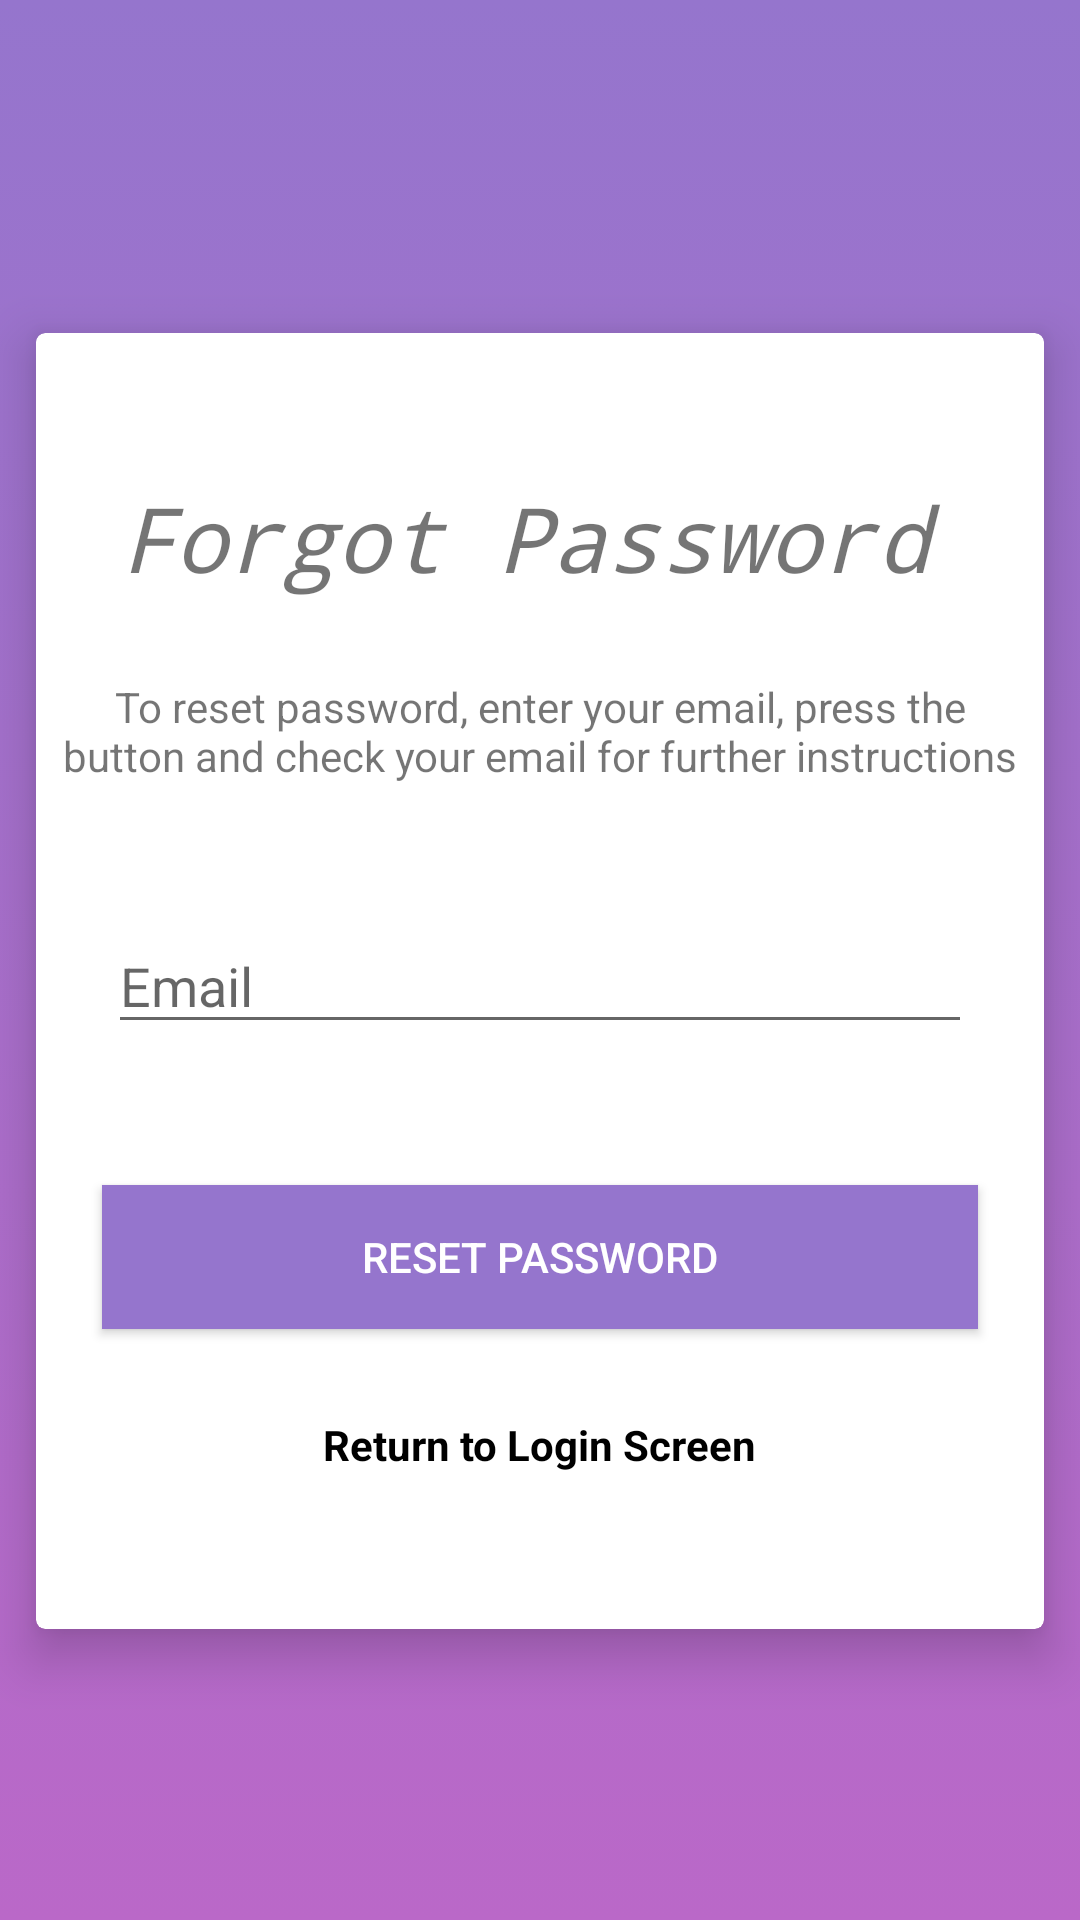

Layout XML and referenced resources for this Android screen:
<!-- AndroidManifest.xml: application theme Theme.FoodOrderingApp -->
<!-- res/layout/activity_forget.xml -->
<?xml version="1.0" encoding="utf-8"?>
<androidx.constraintlayout.widget.ConstraintLayout xmlns:android="http://schemas.android.com/apk/res/android"
    xmlns:app="http://schemas.android.com/apk/res-auto"
    xmlns:tools="http://schemas.android.com/tools"
    android:layout_width="match_parent"
    android:layout_height="match_parent"
    android:background="@drawable/main_color_selector"
    tools:context=".forget">



    <androidx.cardview.widget.CardView
        android:layout_width="336dp"
        android:layout_height="432dp"
        android:layout_marginBottom="8dp"
        android:layout_marginEnd="8dp"
        android:layout_marginStart="8dp"
        android:layout_marginTop="36dp"
        app:cardCornerRadius="3dp"
        app:cardElevation="10dp"
        app:layout_constraintBottom_toBottomOf="parent"
        app:layout_constraintEnd_toEndOf="parent"
        app:layout_constraintStart_toStartOf="parent"
        app:layout_constraintTop_toTopOf="parent"
        app:layout_constraintVertical_bias="0.457">


        <RelativeLayout
            android:layout_width="match_parent"
            android:layout_height="match_parent">

            <TextView
                android:id="@+id/fpTextView"
                android:layout_width="280dp"
                android:layout_height="wrap_content"
                android:layout_alignParentTop="true"
                android:layout_centerHorizontal="true"
                android:layout_marginTop="48dp"
                android:text="@string/forgotPasswordText"
                android:textSize="30sp"
                android:textStyle="italic"
                android:typeface="monospace" />

            <TextView
                android:id="@+id/fpInstructionsTextView"
                android:layout_width="wrap_content"
                android:layout_height="wrap_content"
                android:layout_alignParentTop="true"
                android:layout_centerHorizontal="true"
                android:layout_marginTop="115dp"
                android:gravity="center"
                android:paddingLeft="5dp"
                android:paddingRight="5dp"
                android:text="@string/resetPasswordText"
                android:textSize="14sp" />

            <EditText
                android:id="@+id/fpResetEditText"
                android:layout_width="288dp"
                android:layout_height="42dp"
                android:layout_centerInParent="true"
                android:ems="10"
                android:hint="@string/emailEdit"
                android:inputType="textEmailAddress" />

            <Button
                android:id="@+id/fpResetButton"
                android:layout_width="292dp"
                android:layout_height="wrap_content"
                android:layout_alignParentBottom="true"
                android:layout_centerHorizontal="true"
                android:layout_marginBottom="100dp"
                android:background="#9575CD"
                android:text="@string/resetPasswordBtn"
                android:textColor="@android:color/white" />

            <TextView
                android:id="@+id/fpReturnToLoginTextView"
                android:layout_width="wrap_content"
                android:layout_height="wrap_content"
                android:layout_alignParentBottom="true"
                android:layout_centerHorizontal="true"
                android:layout_marginBottom="52dp"
                android:text="@string/returnToLoginTextView"
                android:textColor="@android:color/black"
                android:textStyle="bold" />
        </RelativeLayout>
    </androidx.cardview.widget.CardView>
</androidx.constraintlayout.widget.ConstraintLayout>
<!-- resources referenced by this layout -->
<resources>
  <!-- drawable main_color_selector (drawable) -->
  <?xml version="1.0" encoding="utf-8"?>
  <selector xmlns:android="http://schemas.android.com/apk/res/android">
      <item>
          <shape>
              <gradient
                  android:angle="90"
                  android:startColor="#BA68C8"
                  android:endColor="#9575CD"
                  android:type="linear" />
          </shape>
      </item>
  </selector>
  <string name="emailEdit">Email</string>
  <string name="forgotPasswordText">Forgot Password</string>
  <string name="resetPasswordBtn">Reset Password</string>
  <string name="resetPasswordText">To reset password, enter your email, press the button and check your email for further instructions</string>
  <string name="returnToLoginTextView">Return to Login Screen</string>
  <style name="Theme.FoodOrderingApp" parent="Theme.AppCompat.DayNight.NoActionBar">
          
          <item name="colorPrimary">#9575CD</item>
          <item name="colorPrimaryDark">#BA68C8</item>
          <item name="colorAccent">@color/black</item>
      </style>
  <!-- not gathered from this repository: default colours our renderer supplied (Android Studio template values) -->
  <color name="black">#FF000000</color>
</resources>
